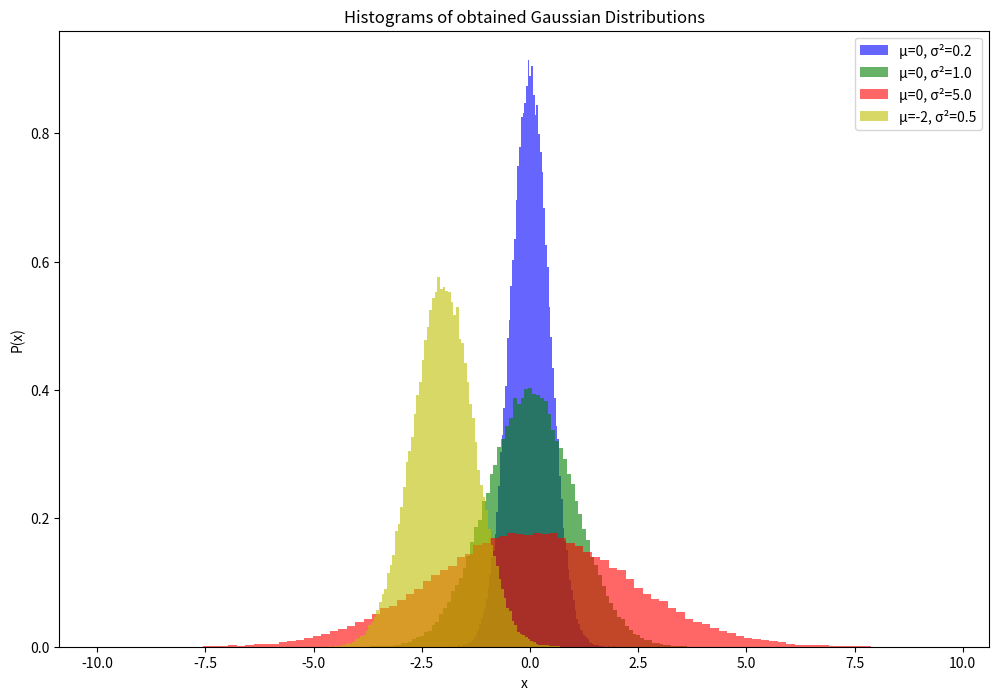

The script that saved this image:
# Question 2, Task C
# [redacted]
# [redacted]
# [redacted]

import numpy as np
from scipy.stats import norm
import matplotlib.pyplot as plt

def sample(loc, scale, size=1):
    # uniform random numbers in [0, 1]
    uniform_samples = np.random.uniform(0, 1, size)
    # Using the inverse CDF from norm to transform them to Gaussian samples
    gaussian_samples = norm.ppf(uniform_samples, loc=loc, scale=scale)
    return gaussian_samples

N = 10**5
params = [(0, 0.2), (0, 1.0), (0, 5.0), (-2, 0.5)]
samples = {param: sample(param[0], np.sqrt(param[1]), size=N) for param in params}

plt.figure(figsize=(12, 8))

colors = ['b', 'g', 'r', 'y']

for (param, sample_data), color in zip(samples.items(), colors):
    mu, sigmasq = param
    plt.hist(sample_data, bins=100, density=True, alpha=0.6, color=color, label=f'μ={mu}, σ²={sigmasq}')

plt.title('Histograms of obtained Gaussian Distributions')
plt.xlabel('x')
plt.ylabel('P(x)')
plt.legend()
plt.show()